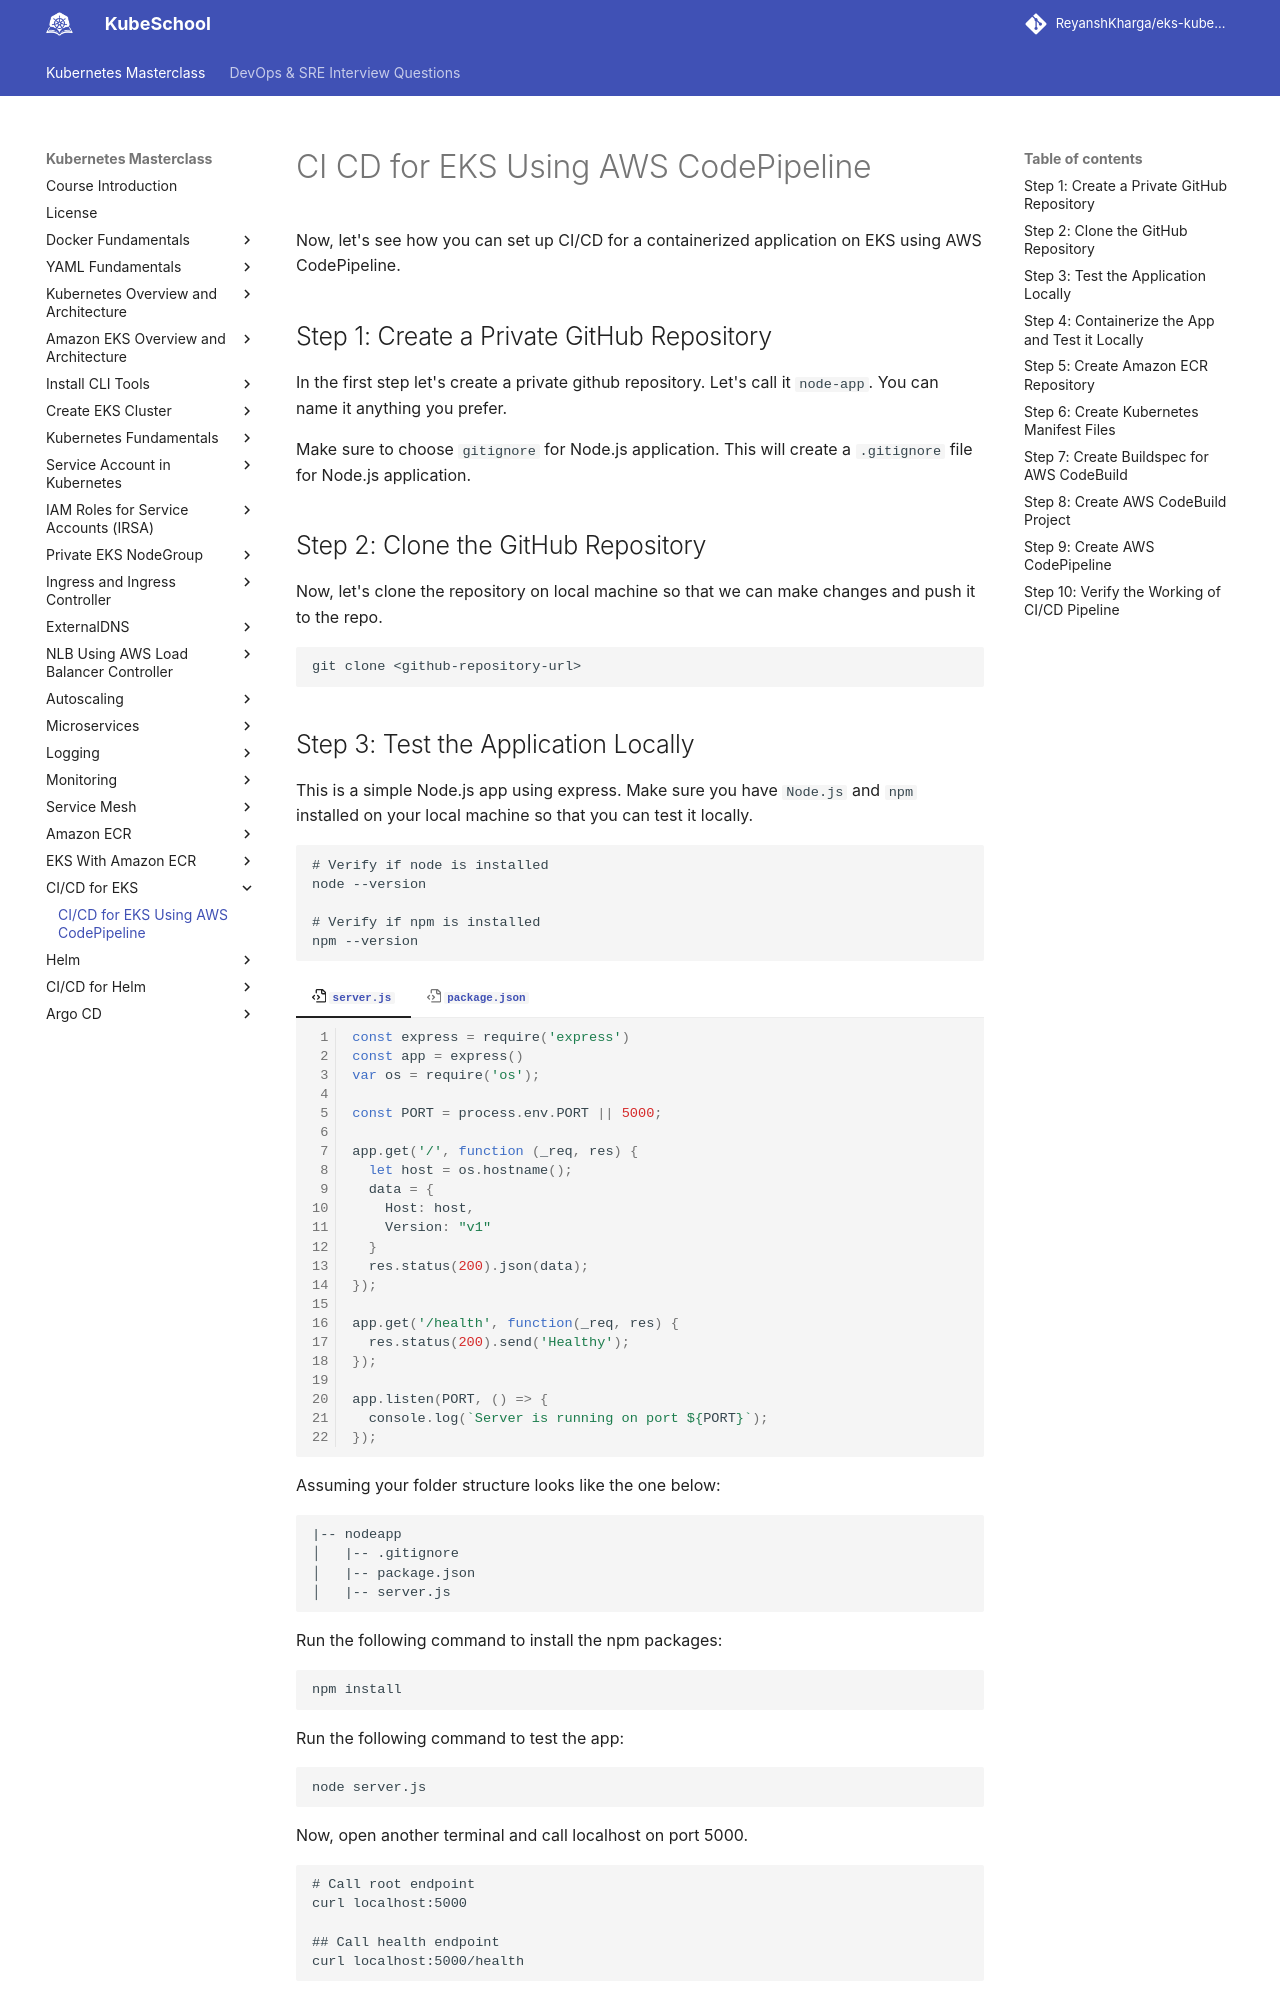

repository: ReyanshKharga/kloudkoncepts · page: kubernetes-on-eks/ci-cd-with-eks/ci-cd-for-eks-using-aws-codepipeline/index.html · generator: mkdocs

---
description: Learn how to streamline CI/CD for EKS with our comprehensive guide on leveraging AWS CodePipeline. Master automated deployment on Amazon EKS effortlessly.
---

# CI CD for EKS Using AWS CodePipeline

Now, let's see how you can set up CI/CD for a containerized application on EKS using AWS CodePipeline.


## Step 1: Create a Private GitHub Repository

In the first step let's create a private github repository. Let's call it `node-app`. You can name it anything you prefer.

Make sure to choose `gitignore` for Node.js application. This will create a `.gitignore` file for Node.js application.



## Step 2: Clone the GitHub Repository

Now, let's clone the repository on local machine so that we can make changes and push it to the repo.

```
git clone <github-repository-url>
```


## Step 3: Test the Application Locally

This is a simple Node.js app using express. Make sure you have `Node.js` and `npm` installed on your local machine so that you can test it locally.

```
# Verify if node is installed
node --version

# Verify if npm is installed
npm --version
```

=== ":octicons-file-code-16: `server.js`"

    ```js linenums="1"
    const express = require('express')
    const app = express()
    var os = require('os');

    const PORT = process.env.PORT || 5000;

    app.get('/', function (_req, res) {
      let host = os.hostname();
      data = {
        Host: host,
        Version: "v1"
      }
      res.status(200).json(data);
    });

    app.get('/health', function(_req, res) {
      res.status(200).send('Healthy');
    });

    app.listen(PORT, () => {
      console.log(`Server is running on port ${PORT}`);
    });
    ```

=== ":octicons-file-code-16: `package.json`"

    ```json linenums="1"
    {
      "name": "nodeapp",
      "version": "1.0.0",
      "description": "",
      "main": "server.js",
      "scripts": {
        "test": "echo \"Error: no test specified\" && exit 1"
      },
      "author": "",
      "license": "ISC",
      "dependencies": {
        "express": "^4.18.2"
      }
    }
    ```

Assuming your folder structure looks like the one below:

```
|-- nodeapp
│   |-- .gitignore
│   |-- package.json
│   |-- server.js
```

Run the following command to install the npm packages:

```
npm install
```

Run the following command to test the app:

```
node server.js
```

Now, open another terminal and call localhost on port 5000.

```
# Call root endpoint
curl localhost:5000

## Call health endpoint
curl localhost:5000/health
```

Or, visit these URLs in any browser.
